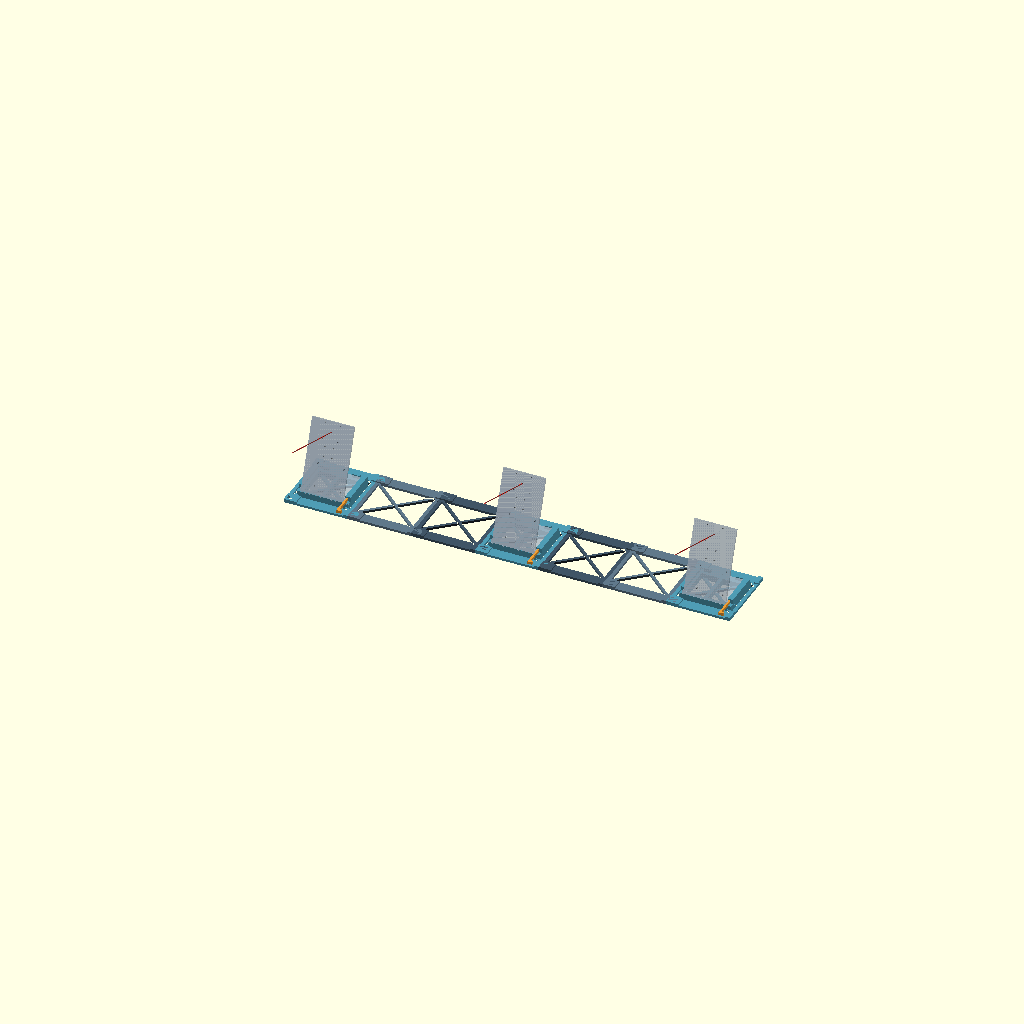
Cell 1 — every parameter at its default value.
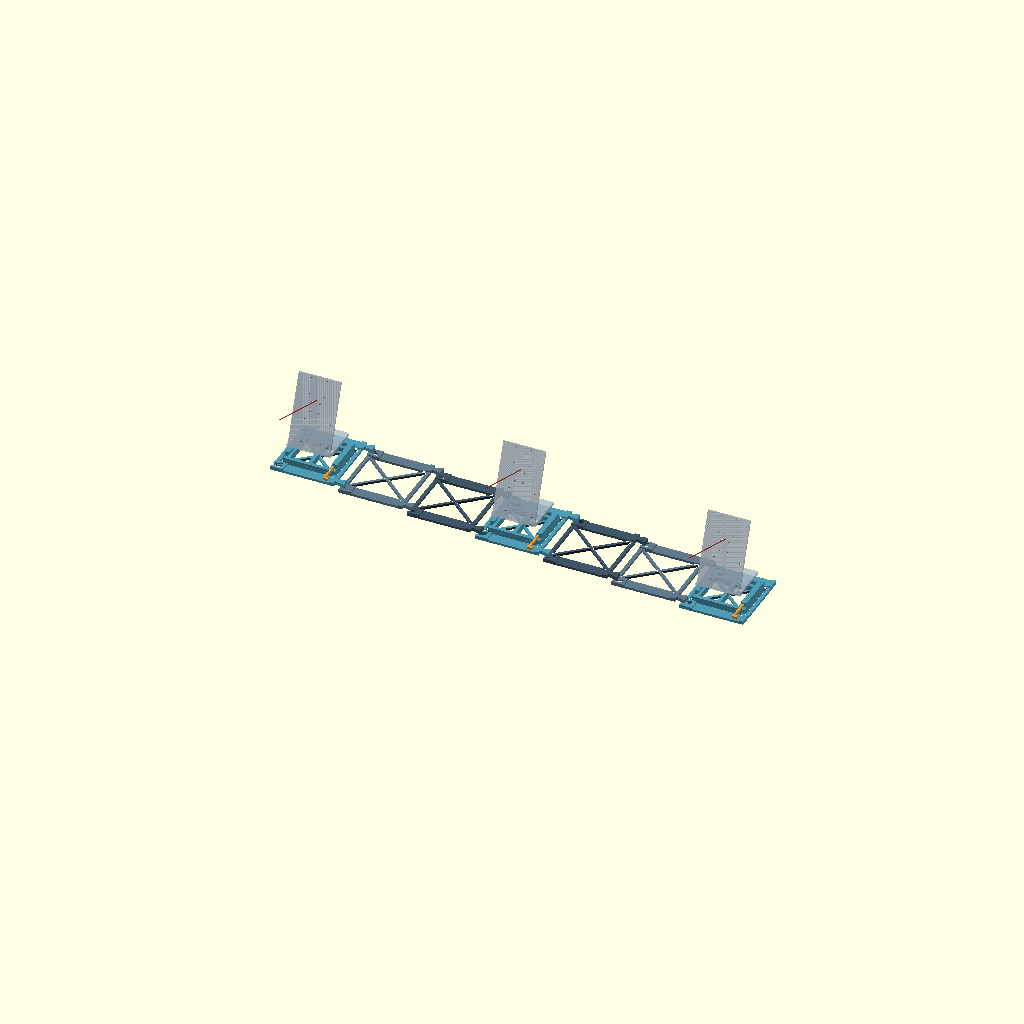
Cell 2: the same model with view = "exploded".
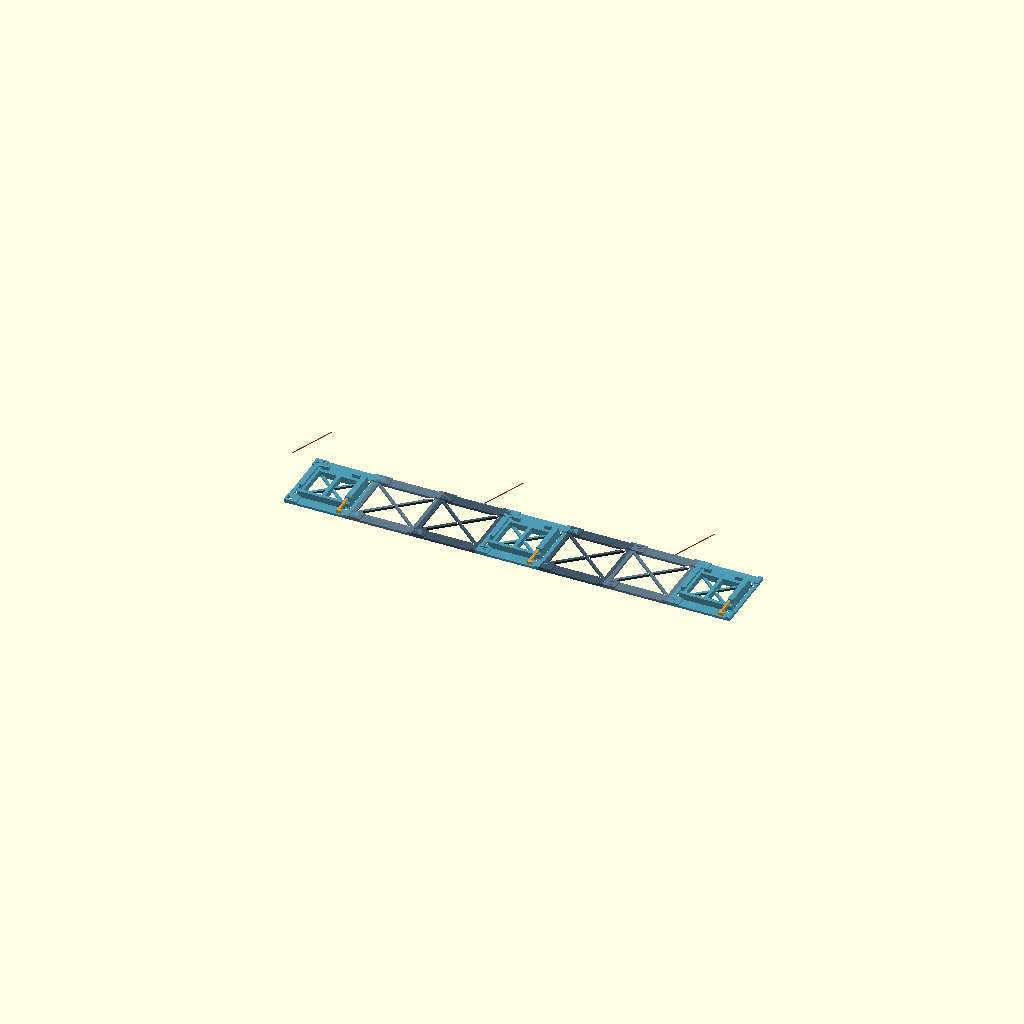
Cell 3 — show_mounts set to false, the other parameters unchanged.
All cells are drawn from one camera (rotation 55°, 0°, 25°, orthographic, colour scheme Cornfield), so only the parameter changes between them.
The OpenSCAD source (mounts/modular_camera_rig_v03.scad):
// PAVOIS V0.3 ALLEGE : V0.2 conservee dans modular_camera_rig.scad.
// Cadre nervure, colonnes sous les appuis du V2, interfaces V0.2 identiques.
// Toutes les pieces reposent sur la table ; pas de verrouillage vertical.
// Un ajustement imprime et une calibration restent necessaires.
use <camera_mount_v2_pi25.scad>

/* [Vue] */
view = "assembly"; // [assembly,exploded,part,cradle_detail]
part = "camera_rail"; // [rail,camera_rail,camera_rail_end,cradle_key,coupon_socket,coupon_tongue]
camera_count = 3; // [2,3]
show_mounts = true;
show_axes = true;
show_keys = true;

/* [Dimensions] */
rig_width = 1000;
fit = 0.10; // Jeu par face autour de la queue d'aronde
coupon_fit = 0.10;
web_height = 5; // Hauteur des nervures hors raccords (3..8 mm)
web_width = 6; // Largeur des diagonales (4..10 mm)

/* [Hidden] */
$fn=32;
eps=0.02;
pitch=rig_width/7;
deck=8;
joint_y=68;
explode=view=="exploded";
assert(camera_count==2 || camera_count==3,"Deux ou trois cameras");
assert(web_height>=3 && web_height<=8,"Hauteur nervures 3..8");
assert(web_width>=4 && web_width<=10,"Largeur nervures 4..10");
assert(fit>=0 && fit<=0.3,"Jeu hors plage 0..0.3 mm");
assert(pitch>=120 && pitch+20<=170,"Largeur hors plage 840..1050 mm");

// Deux queues d'aronde planes, hors de l'emprise des berceaux.
// Descente Z, pas translation X. La table fait reference Z.
module joint_profile(clearance=0) {
    offset(delta=clearance)
        polygon([[-eps,-5],[4,-5],[20,-9],[20,9],[4,5],[-eps,5]]);
}
module male_joint() { linear_extrude(deck) joint_profile(); }
module female_joint(clearance=fit) {
    translate([0,0,-eps]) linear_extrude(deck+2*eps) joint_profile(clearance);
}

// Peu de grandes ouvertures : eviter le cout en perimetres d'un nid d'abeille.
module web2d(a,b,w=web_width) {
    hull() {
        translate(a) circle(d=w,$fn=16);
        translate(b) circle(d=w,$fn=16);
    }
}
module rail_frame2d() {
    union() {
        difference() {
            translate([0,-80]) square([pitch,160]);
            translate([8,-56]) square([pitch-16,112]);
        }
        web2d([8,-56],[pitch-8,56]);
        web2d([8,56],[pitch-8,-56]);
    }
}
// Raccords a hauteur 8 mm, strictement compatibles avec V0.2.
// Le reste du cadre descend a 5 mm pour reduire le volume et les couches.
module rail(last=false) {
    difference() {
        union() {
            linear_extrude(web_height) rail_frame2d();
            for(y=[-80,56]) {
                translate([0,y,0]) cube([28,24,deck]);
                translate([pitch-10,y,0]) cube([10,24,deck]);
            }
            if(!last) for(y=[-joint_y,joint_y])
                translate([pitch,y,0]) male_joint();
        }
        for(y=[-joint_y,joint_y]) translate([0,y,0]) female_joint();
    }
}
// Semelles sous les bords du socle, sa nervure centrale et les butees.
// Le centre des deux grandes baies reste ouvert jusqu'a la table.
module cradle_footprint() {
    union() {
        translate([-56,-50]) square([12,96]);
        translate([44,-50]) square([16,96]);
        translate([-56,32]) square([116,14]);
        translate([-56,-50]) square([116,8]);
        translate([-4,-50]) square([8,96]);
    }
}
module cradle() {
    union() {
        linear_extrude(6) cradle_footprint();
        translate([-56,-40,6-eps]) cube([6,80,10]);
        translate([-56,-40,12.6]) cube([9,80,3.4]);
        translate([54,-40,6-eps]) cube([6,84,10]);
        translate([48,-40,12.6]) cube([12,80,3.4]);
        for(x=[-43,27]) translate([x,40,6-eps]) cube([16,6,8]);
    }
}
module camera_rail(last=false) {
    union() {
        rail(last);
        // Appuis construits depuis Z=0 : pas de fond suspendu sur les baies.
        translate([pitch/2,0,0]) linear_extrude(deck+eps) cradle_footprint();
        translate([pitch/2,0,deck]) cradle();
    }
}
// Une cale separee par V2 pour maintenir le socle existant.
module cradle_key() {
    union() {
        translate([0,0,6.3]) linear_extrude(5.8)
            polygon([[49.6,-49],[54,-49],[54,40],[50.8,40]]);
        translate([49.6,-55,6.3]) cube([10.4,6.05,5.8]);
    }
}
module coupon_socket() {
    difference() {
        translate([0,-15,0]) cube([30,30,deck]);
        female_joint(coupon_fit);
        translate([26,0,deck-0.6]) linear_extrude(1)
            text(str(coupon_fit),size=3,halign="center",valign="center",
                 font="Liberation Sans:style=Bold");
    }
}
module coupon_tongue() {
    union() {
        translate([-10,-15,0]) cube([10,30,deck]);
        male_joint();
    }
}
module existing_mount() { color([0.66,0.71,0.76,0.8]) mount(); }
module payload() {
    if(show_keys) color("#ef9e35") translate([0,-32,0]) cradle_key();
    if(show_mounts) translate([0,0,6+(explode?30:0)]) existing_mount();
    if(show_axes) color("#df4e48") translate([0,0,136])
        rotate([70,0,0]) cylinder(r=1.1,h=200);
}
module assembly() {
    for(i=[0:6]) {
        is_camera=i==0 || i==3 || i==6;
        x=(i-3)*pitch-pitch/2+(explode?(i-3)*10:0);
        z=explode?(6-i)*12:0;
        translate([x,0,z]) {
            color(is_camera?"#4f9cb4":(i%2==0?"#405566":"#60798a"))
                if(is_camera) camera_rail(i==6); else rail();
            if(is_camera && (i!=3 || camera_count==3))
                translate([pitch/2,0,deck]) payload();
        }
    }
}
module print_part() {
    if(part=="rail") rail();
    else if(part=="camera_rail") camera_rail();
    else if(part=="camera_rail_end") camera_rail(true);
    else if(part=="cradle_key") translate([0,0,-6.3]) cradle_key();
    else if(part=="coupon_socket") coupon_socket();
    else if(part=="coupon_tongue") coupon_tongue();
    else assert(false,"Piece inconnue");
}
echo(str("V0.3 allegee : meme niveau ; centres cartes Z=",deck+136,
         " mm ; positions X=-",3*pitch," / 0 / +",3*pitch));
if(view=="part") print_part();
else if(view=="assembly" || view=="exploded") assembly();
else if(view=="cradle_detail") {
    color("#4f9cb4") camera_rail();
    translate([pitch/2,0,deck]) payload();
}
else assert(false,"Vue inconnue");
Parameter table extracted from the source (name, type, default, range or options):
view: string, default "assembly", options "assembly", "exploded", "part", "cradle_detail"
part: string, default "camera_rail", options "rail", "camera_rail", "camera_rail_end", "cradle_key", "coupon_socket", "coupon_tongue"
camera_count: number, default 3, options 2, 3
show_mounts: bool, default true
show_axes: bool, default true
show_keys: bool, default true
rig_width: number, default 1000
fit: number, default 0.1
coupon_fit: number, default 0.1
web_height: number, default 5
web_width: number, default 6
